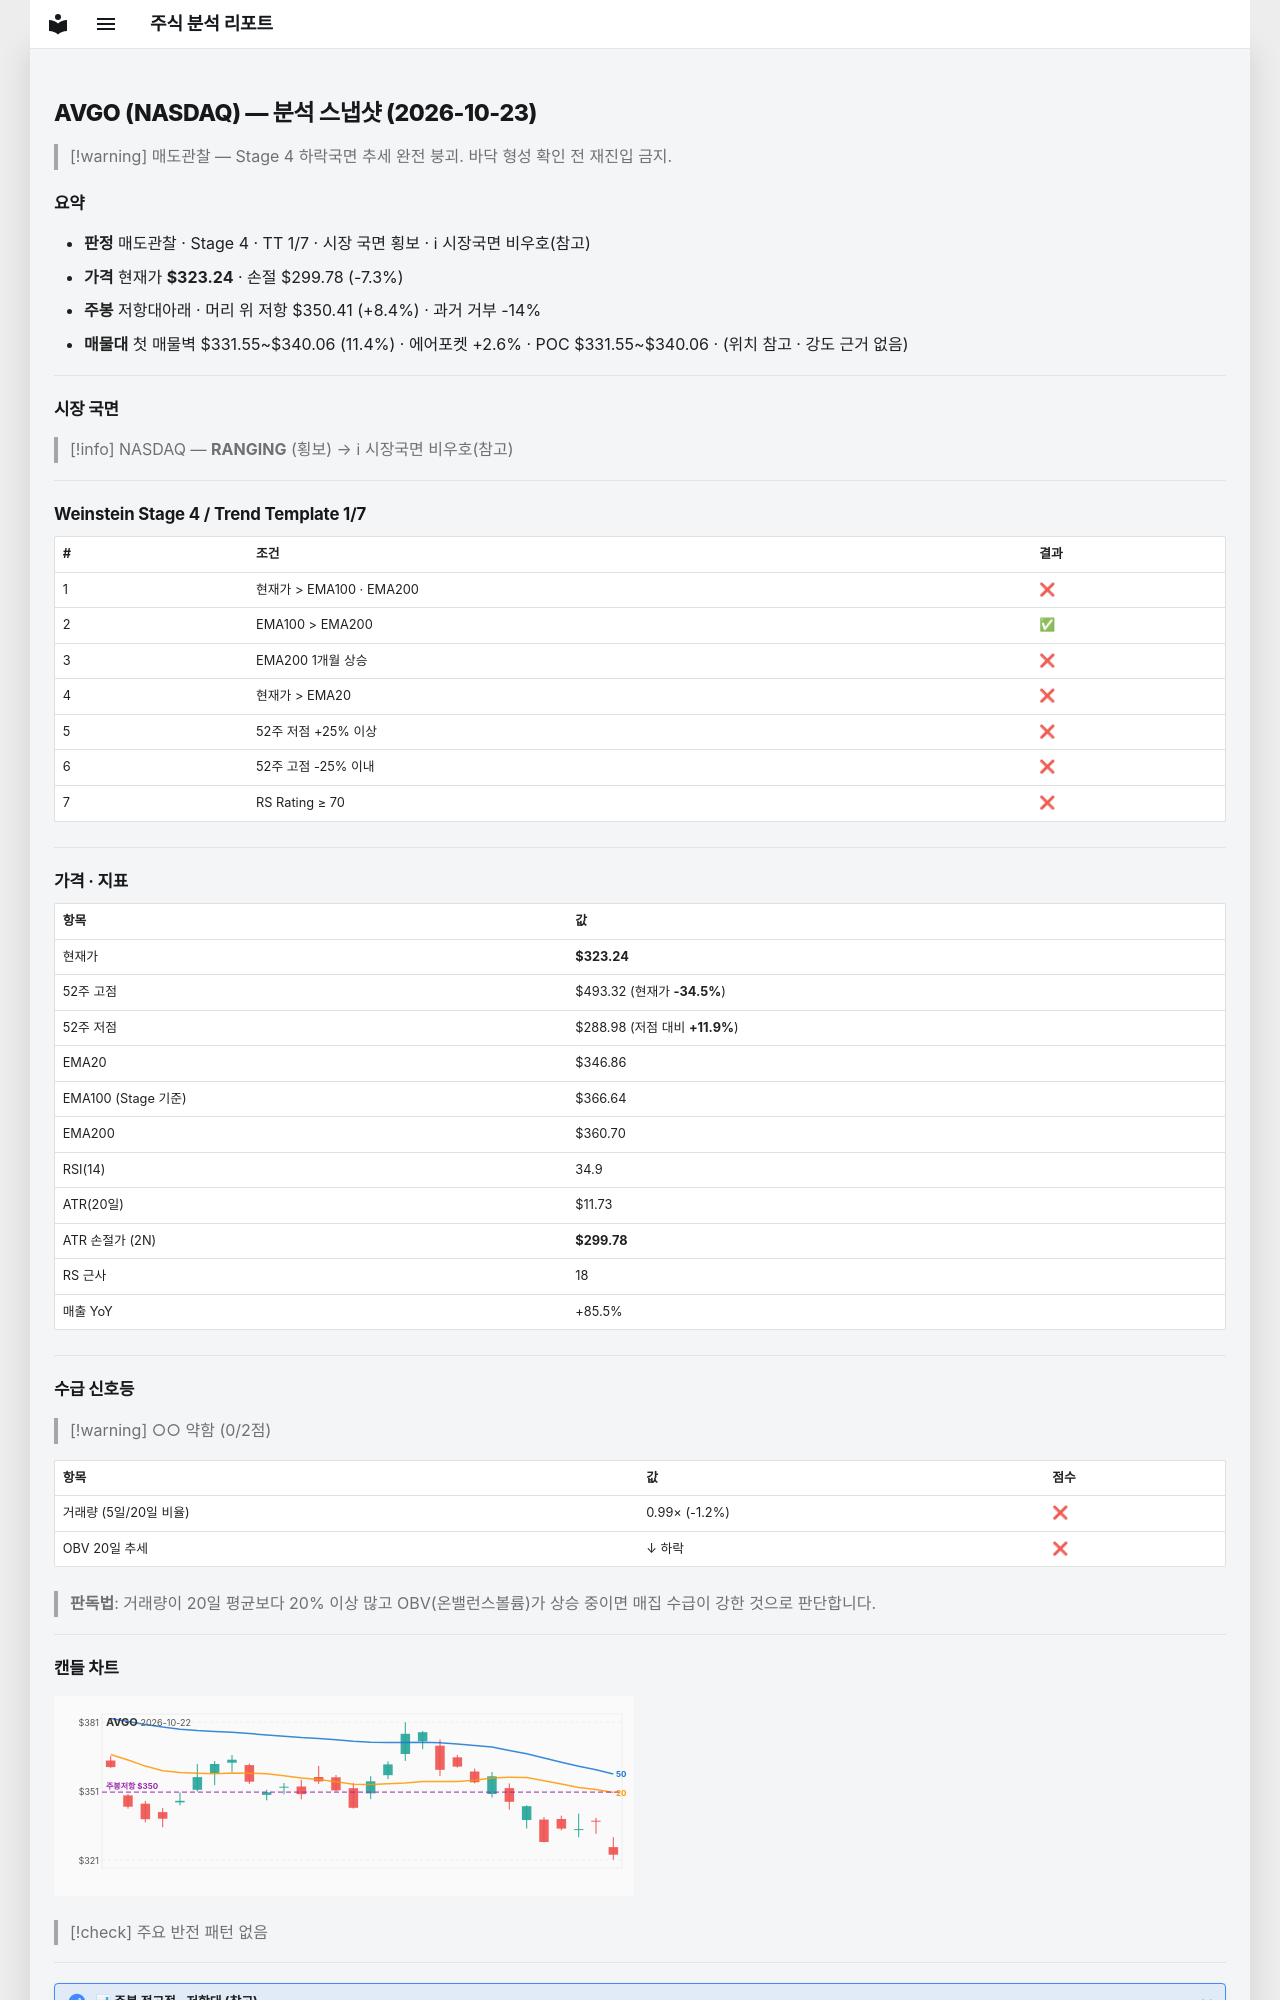

repository: soloandco/stock-reports · page: snapshots/AVGO-2026-10-23/index.html · generator: mkdocs

---
type: analysis-snapshot
title: AVGO 분석 스냅샷
ticker: AVGO
market: NASDAQ
created: 2026-10-23
updated: 2026-10-23
bar-date: 2026-10-22
verdict: 매도관찰
real-rr: 1.16
sma50-gap-pct: -6.8
weekly-position: 저항대아래
weekly-overhead-price: 350.41
weekly-overhead-pct: 8.4
stage: 4
trend-template-score: 1
tt-max: 7
ma-set: ema-20-100-200
price: 323.239990234375
stop-price: 299.7817242403194
market-regime: RANGING
supply-demand-score: 0/2
supply-demand-label: 약함
status: tracking
tags:
  - stock-agent
  - watchlist
  - AVGO
  - analysis
related:
  - "[[analysis-template]]"
---

# AVGO (NASDAQ) — 분석 스냅샷 (2026-10-23)

> [!warning] 매도관찰 — Stage 4 하락국면
> 추세 완전 붕괴. 바닥 형성 확인 전 재진입 금지.

## 요약

- **판정** 매도관찰 · Stage 4 · TT 1/7 · 시장 국면 횡보 · ℹ 시장국면 비우호(참고)
- **가격** 현재가 **$323.24** · 손절 $299.78 (-7.3%)
- **주봉** 저항대아래 · 머리 위 저항 $350.41 (+8.4%) · 과거 거부 -14%
- **매물대** 첫 매물벽 $331.55~$340.06 (11.4%) · 에어포켓 +2.6% · POC $331.55~$340.06 · (위치 참고 · 강도 근거 없음)

---

## 시장 국면

> [!info] NASDAQ — **RANGING** (횡보) → ℹ 시장국면 비우호(참고)

---

## Weinstein Stage 4 / Trend Template 1/7

| # | 조건 | 결과 |
|---|------|------|
| 1 | 현재가 > EMA100 · EMA200 | ❌ |
| 2 | EMA100 > EMA200 | ✅ |
| 3 | EMA200 1개월 상승 | ❌ |
| 4 | 현재가 > EMA20 | ❌ |
| 5 | 52주 저점 +25% 이상 | ❌ |
| 6 | 52주 고점 -25% 이내 | ❌ |
| 7 | RS Rating ≥ 70 | ❌ |

---

## 가격 · 지표

| 항목 | 값 |
|------|---|
| 현재가 | **$323.24** |
| 52주 고점 | $493.32 (현재가 **-34.5%**) |
| 52주 저점 | $288.98 (저점 대비 **+11.9%**) |
| EMA20 | $346.86 |
| EMA100 (Stage 기준) | $366.64 |
| EMA200 | $360.70 |
| RSI(14) | 34.9 |
| ATR(20일) | $11.73 |
| ATR 손절가 (2N) | **$299.78** |
| RS 근사 | 18 |
| 매출 YoY | +85.5% |

---
## 수급 신호등

> [!warning] ○○ 약함 (0/2점)

| 항목 | 값 | 점수 |
|------|------|------|
| 거래량 (5일/20일 비율) | 0.99× (-1.2%) | ❌ |
| OBV 20일 추세 | ↓ 하락 | ❌ |

> **판독법**: 거래량이 20일 평균보다 20% 이상 많고 OBV(온밸런스볼륨)가 상승 중이면 매집 수급이 강한 것으로 판단합니다.

---
